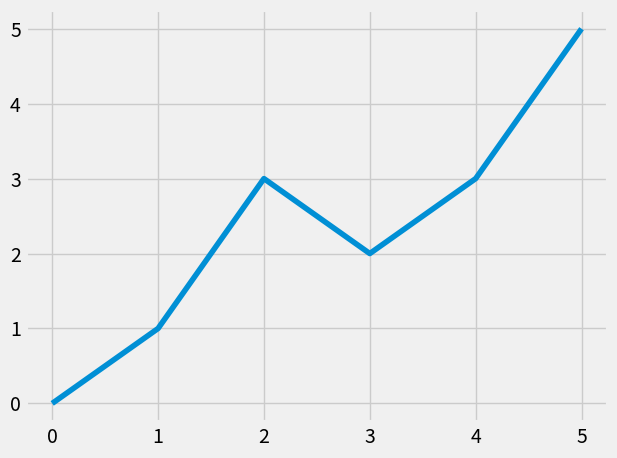

Write Python code to recreate this figure.
import random
from itertools import count
import pandas as pd
import matplotlib.pyplot as plt

plt.style.use('fivethirtyeight')

x_vals=[0,1,2,3,4,5]
y_vals=[0, 1, 3, 2, 3, 5, ]

plt.plot(x_vals, y_vals)
plt.tight_layout()
plt.show()
